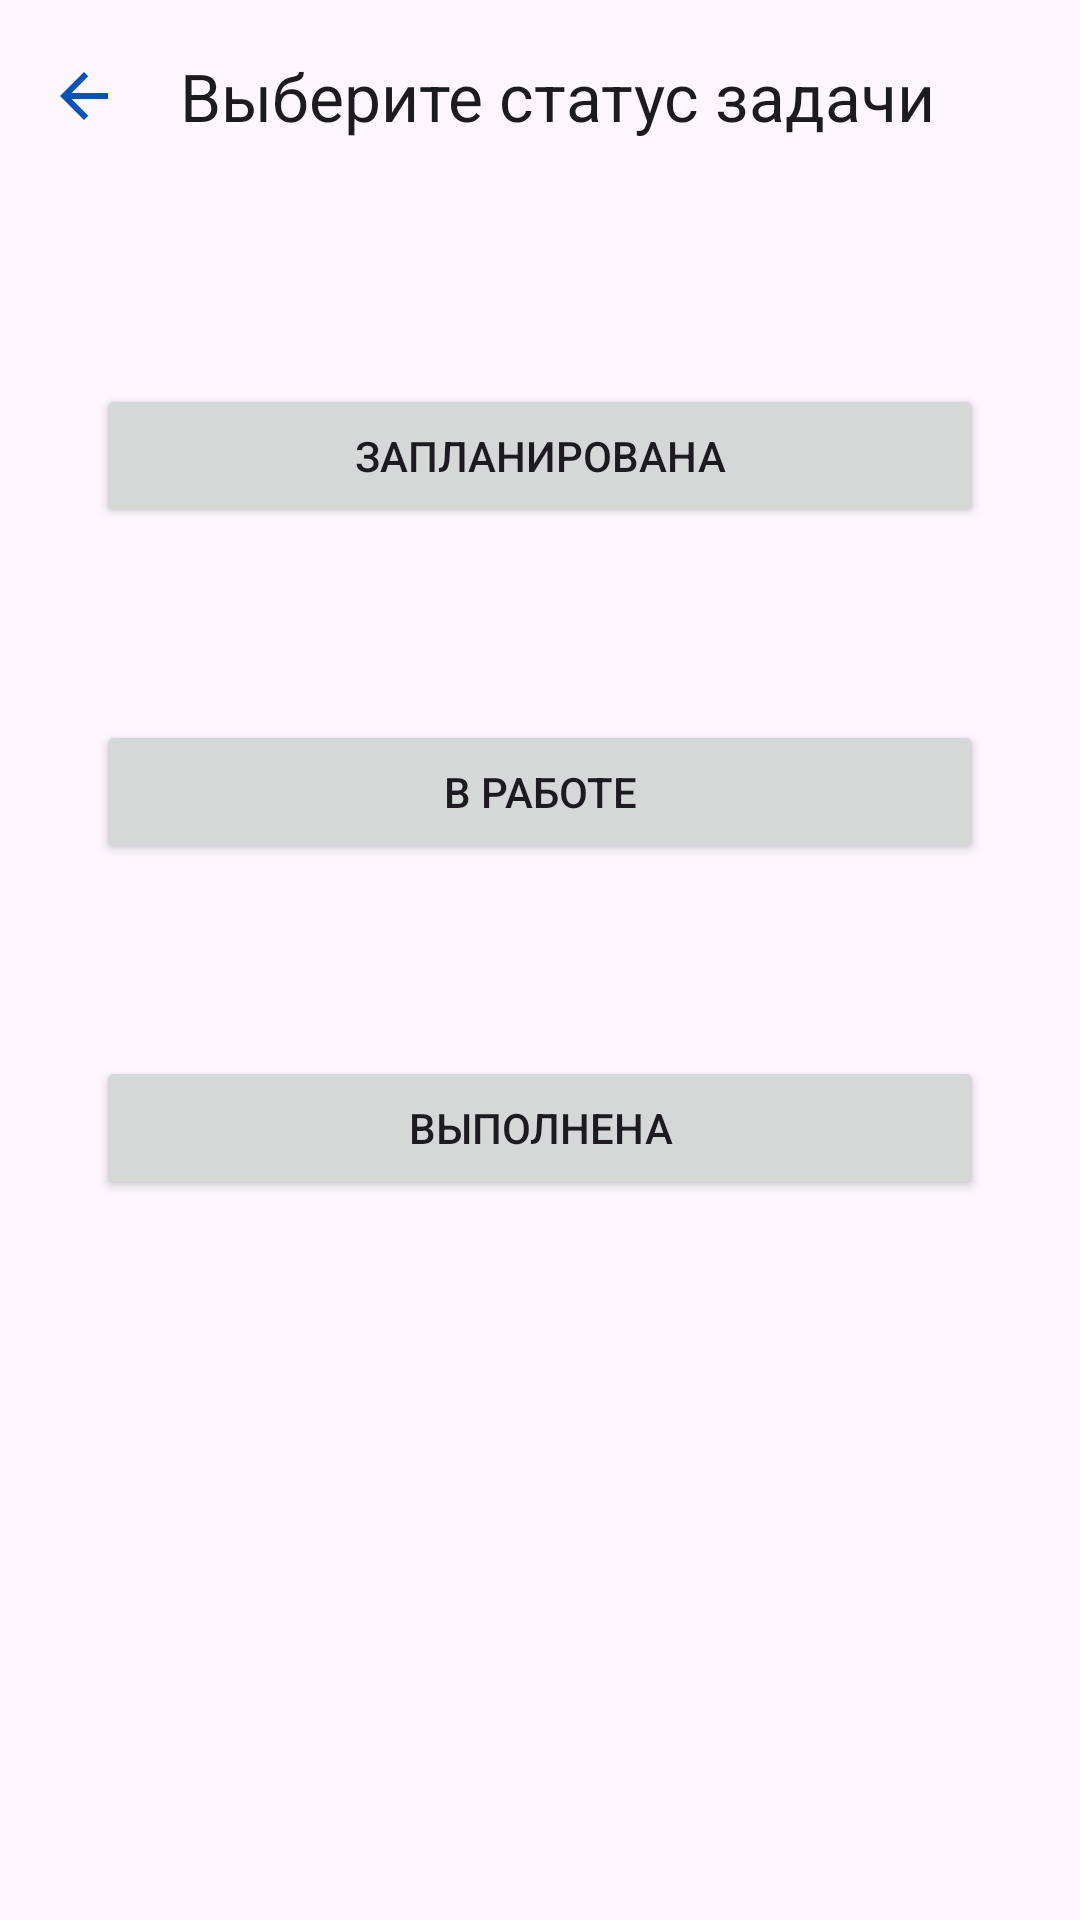

Produce the Android XML layout that renders to this screen, including the resource entries it uses.
<!-- AndroidManifest.xml: application theme Theme.KanbanBZ -->
<!-- res/layout/fragment_new_status.xml -->
<?xml version="1.0" encoding="utf-8"?>
<androidx.constraintlayout.widget.ConstraintLayout xmlns:android="http://schemas.android.com/apk/res/android"
    xmlns:tools="http://schemas.android.com/tools"
    xmlns:app="http://schemas.android.com/apk/res-auto"
    android:layout_width="match_parent"
    android:layout_height="match_parent"
    tools:context=".presentation.fragments.NewStatusFragment">

    <androidx.appcompat.widget.Toolbar
        android:id="@+id/specific_toolbars"
        android:layout_width="match_parent"
        android:layout_height="wrap_content"
        app:layout_constraintEnd_toEndOf="parent"
        app:layout_constraintHorizontal_bias="1.0"
        app:layout_constraintStart_toStartOf="parent"
        app:layout_constraintTop_toTopOf="parent"
        app:navigationIcon="@drawable/back_button"
        app:title="Выберите статус задачи" />

    <Button
        android:id="@+id/toDoStatusButton"
        android:layout_width="0dp"
        android:layout_height="wrap_content"
        android:layout_marginStart="32dp"
        android:layout_marginTop="64dp"
        android:layout_marginEnd="32dp"
        android:text="@string/status_start"
        app:layout_constraintEnd_toEndOf="parent"
        app:layout_constraintStart_toStartOf="parent"
        app:layout_constraintTop_toBottomOf="@+id/specific_toolbars" />

    <Button
        android:id="@+id/inProgressStatusButton"
        android:layout_width="0dp"
        android:layout_height="wrap_content"
        android:layout_marginStart="32dp"
        android:layout_marginTop="64dp"
        android:layout_marginEnd="32dp"
        android:text="@string/status_in_progress"
        app:layout_constraintEnd_toEndOf="parent"
        app:layout_constraintStart_toStartOf="parent"
        app:layout_constraintTop_toBottomOf="@+id/toDoStatusButton" />

    <Button
        android:id="@+id/doneStatusButton"
        android:layout_width="0dp"
        android:layout_height="wrap_content"
        android:layout_marginStart="32dp"
        android:layout_marginTop="64dp"
        android:layout_marginEnd="32dp"
        android:text="@string/status_done"
        app:layout_constraintEnd_toEndOf="parent"
        app:layout_constraintStart_toStartOf="parent"
        app:layout_constraintTop_toBottomOf="@+id/inProgressStatusButton" />

</androidx.constraintlayout.widget.ConstraintLayout>
<!-- resources referenced by this layout -->
<resources>
  <!-- drawable back_button (drawable) -->
  <vector android:autoMirrored="true" android:height="24dp"
      android:tint="#0153b9" android:viewportHeight="24"
      android:viewportWidth="24" android:width="24dp" xmlns:android="http://schemas.android.com/apk/res/android">
      <path android:fillColor="@android:color/white" android:pathData="M20,11H7.83l5.59,-5.59L12,4l-8,8 8,8 1.41,-1.41L7.83,13H20v-2z"/>
  </vector>
  <string name="status_done">Выполнена</string>
  <string name="status_in_progress">В работе</string>
  <string name="status_start">Запланирована</string>
  <style name="Theme.KanbanBZ" parent="Base.Theme.KanbanBZ" />
  <style name="Base.Theme.KanbanBZ" parent="Theme.Material3.DayNight.NoActionBar">
          
          
      </style>
</resources>
